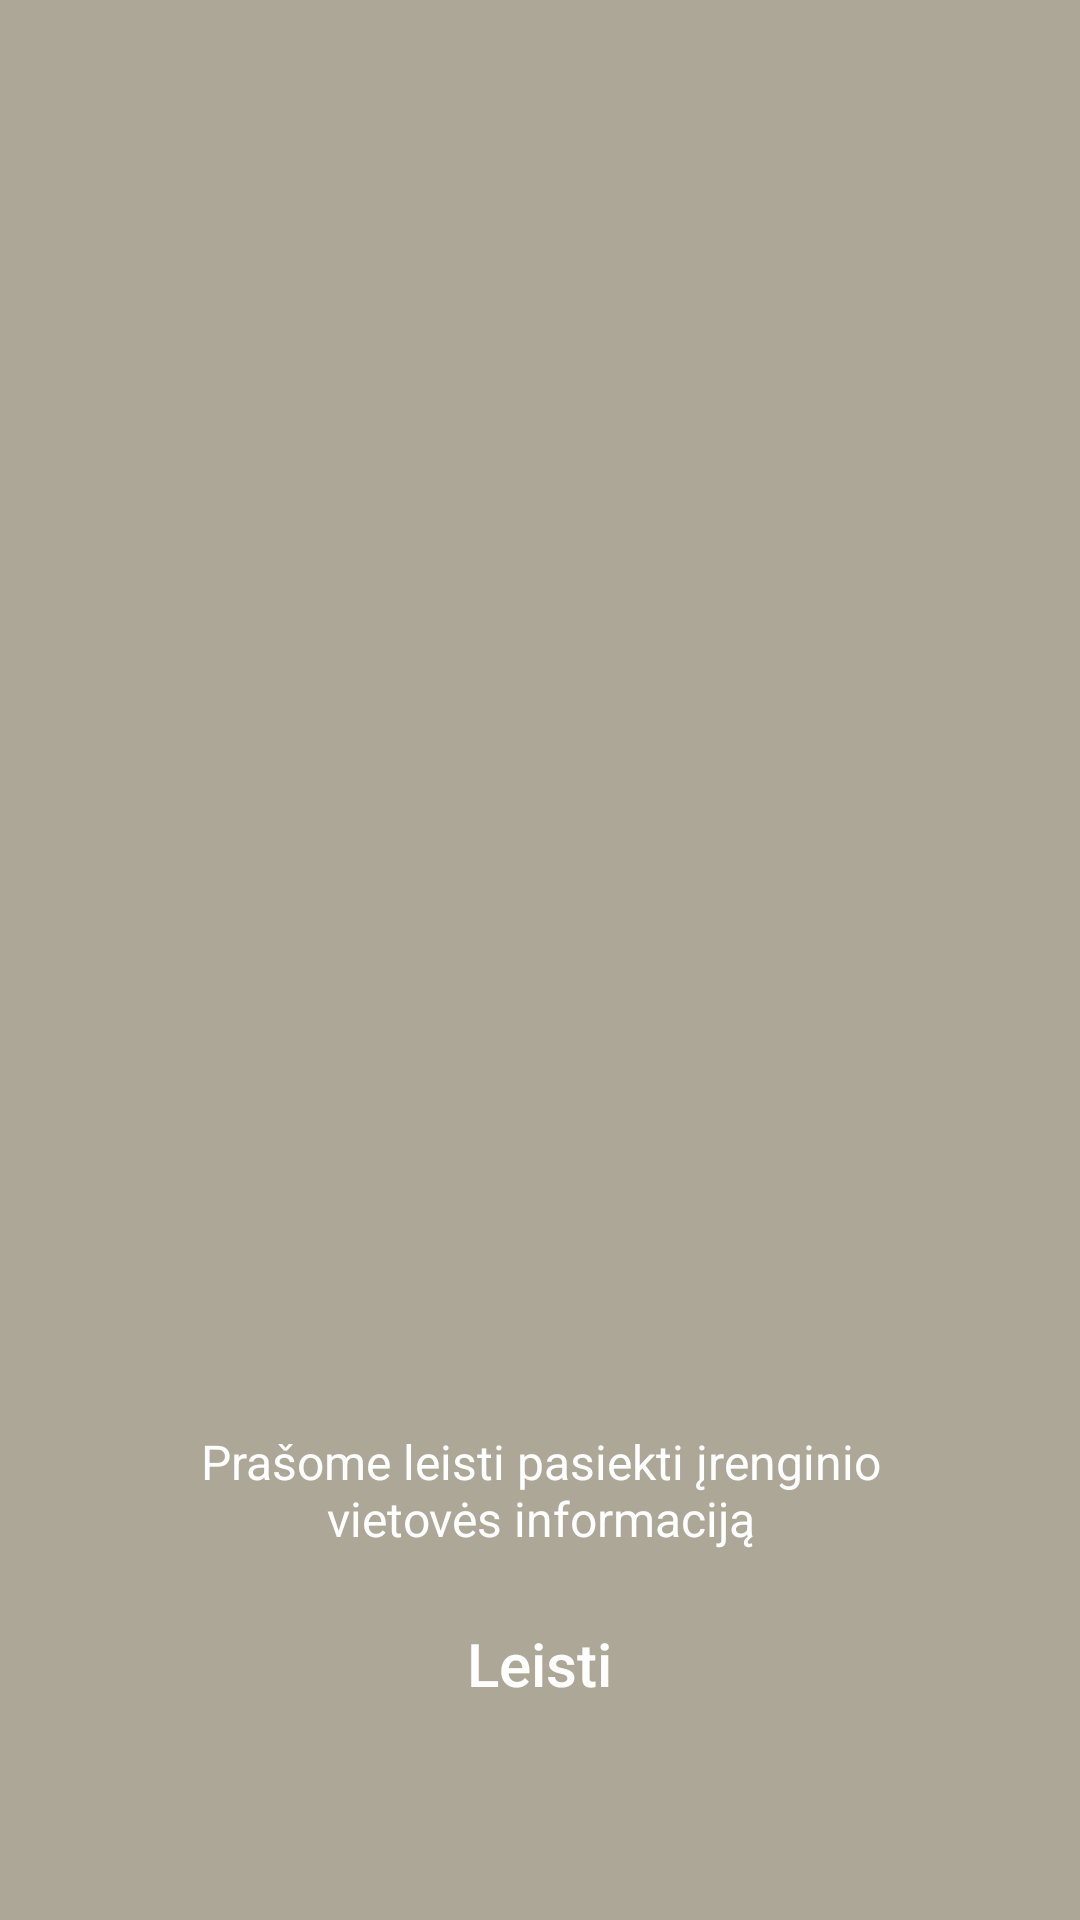

Android layout source for this screen:
<!-- AndroidManifest.xml: application theme AppTheme -->
<!-- res/layout/controller_permissions.xml -->
<?xml version="1.0" encoding="utf-8"?>
<RelativeLayout xmlns:android="http://schemas.android.com/apk/res/android"
    android:layout_width="match_parent"
    android:layout_height="match_parent"
    android:background="#4000">

    <TextView
        android:id="@+id/permissionsRequestButton"
        style="@style/OutlineButton"
        android:layout_width="wrap_content"
        android:layout_height="wrap_content"
        android:layout_alignParentBottom="true"
        android:layout_centerHorizontal="true"
        android:layout_marginBottom="64dp"
        android:text="@string/grant_permission_cta" />

    <TextView
        android:id="@+id/permissionsPrompt"
        style="@style/TextAppearance.AppCompat.Subhead"
        android:layout_width="match_parent"
        android:layout_height="wrap_content"
        android:layout_above="@id/permissionsRequestButton"
        android:layout_marginBottom="16dp"
        android:layout_marginLeft="64dp"
        android:layout_marginRight="64dp"
        android:gravity="center"
        android:text="@string/grant_permission_rationale" />

</RelativeLayout>
<!-- resources referenced by this layout -->
<resources>
  <string name="grant_permission_cta">Leisti</string>
  <string name="grant_permission_rationale">Prašome leisti pasiekti įrenginio vietovės informaciją</string>
  <style name="OutlineButton" parent="@style/TextAppearance.AppCompat.Title">
          <item name="android:background">@drawable/button_border_white</item>
          <item name="android:paddingTop">8dp</item>
          <item name="android:paddingLeft">16dp</item>
          <item name="android:paddingBottom">8dp</item>
          <item name="android:paddingRight">16dp</item>
      </style>
  <style name="AppTheme" parent="Theme.AppCompat.NoActionBar">
          
          <item name="colorPrimary">@color/colorPrimary</item>
          <item name="colorPrimaryDark">@color/colorPrimaryDark</item>
          <item name="colorAccent">@color/colorAccent</item>
  
          <item name="android:windowBackground">@color/base</item>
          <item name="android:windowTranslucentStatus">true</item>
      </style>
  <color name="colorPrimary">#3F51B5</color>
  <color name="colorPrimaryDark">#000000</color>
  <color name="colorAccent">#AB38B8</color>
  <color name="base">#EBE3CD</color>
</resources>
